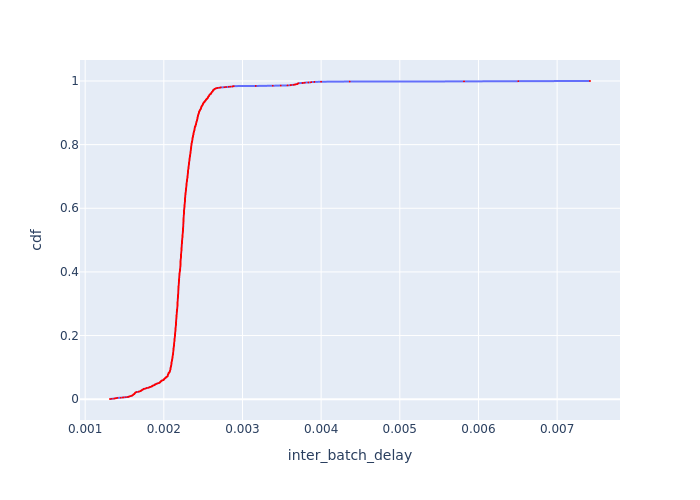

The table this chart was drawn from, first rows:
Batch Id, inter_batch_delay, cdf
702, 0.001316, 0.000575
789, 0.001339, 0.00115
615, 0.001368, 0.001725
963, 0.001377, 0.0023
528, 0.001382, 0.002875
354, 0.001398, 0.00345
1050, 0.001411, 0.004025
93, 0.001452, 0.0046
1398, 0.001479, 0.005175
876, 0.00149, 0.00575
1311, 0.001519, 0.006325
267, 0.001543, 0.006901
3, 0.001555, 0.007476
526, 0.001556, 0.008051
612, 0.001562, 0.008626
178, 0.001573, 0.009201
439, 0.001575, 0.009776
1308, 0.001593, 0.01035
614, 0.001596, 0.01093
701, 0.001597, 0.0115
177, 0.0016, 0.01208
1134, 0.001606, 0.01265
437, 0.001609, 0.01323
1485, 0.001611, 0.0138
524, 0.001611, 0.01438
527, 0.001614, 0.01495
440, 0.001622, 0.01553
613, 0.001624, 0.0161
176, 0.001625, 0.01668
1482, 0.001627, 0.01725
1569, 0.001628, 0.01783
786, 0.00163, 0.0184
2, 0.001633, 0.01898
1572, 0.001636, 0.01955
960, 0.001636, 0.02013
266, 0.001639, 0.0207
438, 0.00164, 0.02128
1397, 0.001648, 0.02185
6, 0.001651, 0.02243
1224, 0.001675, 0.023
1137, 0.001677, 0.02358
873, 0.001687, 0.02415
89, 0.001694, 0.02473
525, 0.001703, 0.0253
1484, 0.001708, 0.02588
1568, 0.00171, 0.02645
1049, 0.001713, 0.02703
1659, 0.001716, 0.0276
1396, 0.001721, 0.02818
1483, 0.001723, 0.02875
180, 0.001724, 0.02933
1481, 0.001729, 0.0299
265, 0.001735, 0.03048
350, 0.001739, 0.03105
264, 0.001741, 0.03163
92, 0.001745, 0.0322
611, 0.001761, 0.03278
1571, 0.001766, 0.03335
1221, 0.001775, 0.03393
1048, 0.001776, 0.0345
... 1,679 more rows
